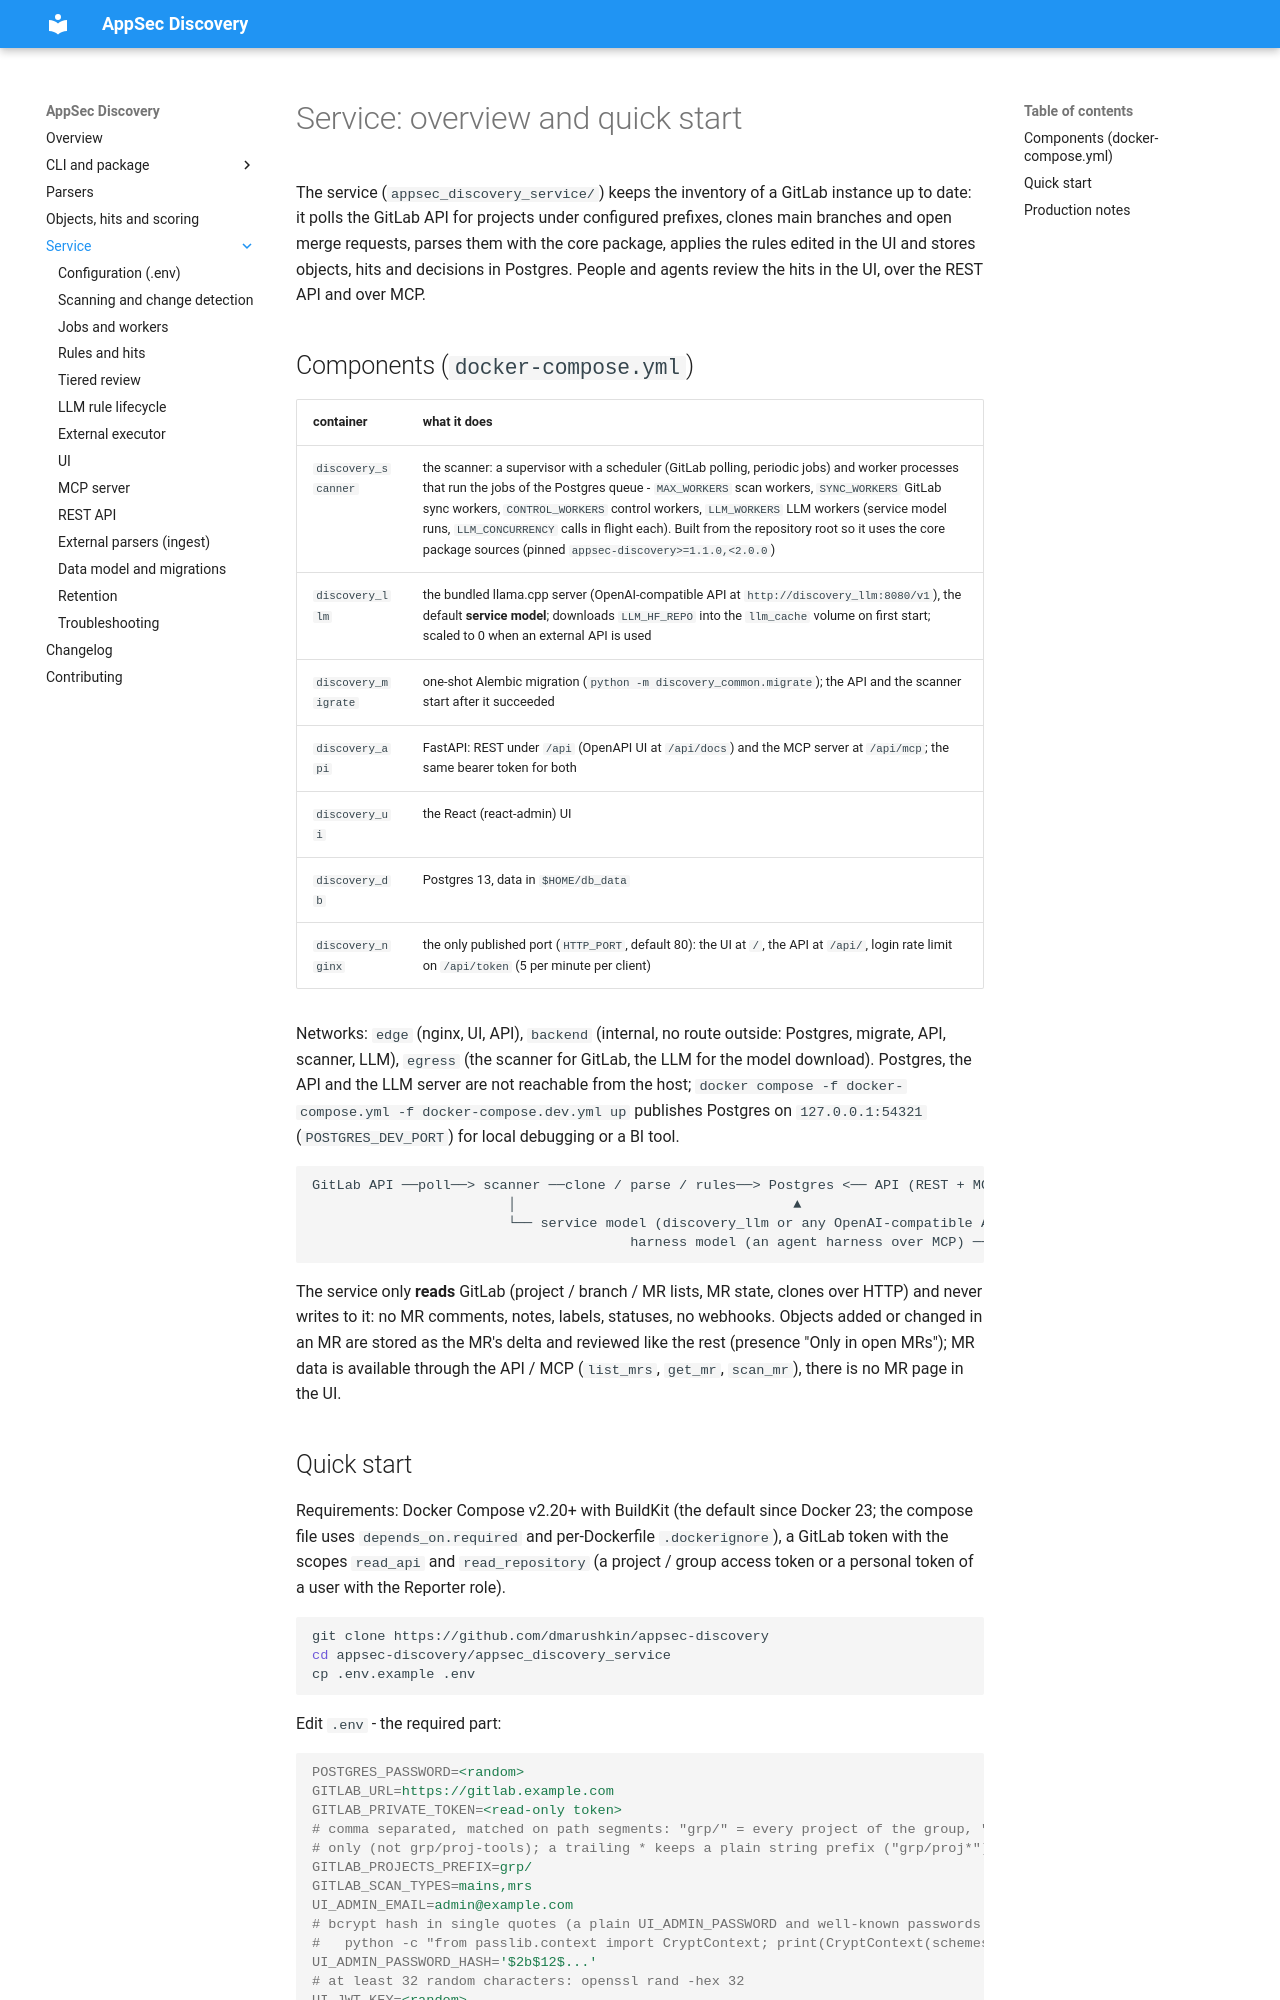

repository: dmarushkin/OWASP-Appsec-Discovery · page: service/index.html · generator: mkdocs

---
hide:
  - footer
---

# Service: overview and quick start

The service (`appsec_discovery_service/`) keeps the inventory of a GitLab instance up to date: it polls the GitLab
API for projects under configured prefixes, clones main branches and open merge requests, parses them with the core
package, applies the rules edited in the UI and stores objects, hits and decisions in Postgres. People and agents
review the hits in the UI, over the REST API and over MCP.

## Components (`docker-compose.yml`)

| container | what it does |
|---|---|
| `discovery_scanner` | the scanner: a supervisor with a scheduler (GitLab polling, periodic jobs) and worker processes that run the jobs of the Postgres queue - `MAX_WORKERS` scan workers, `SYNC_WORKERS` GitLab sync workers, `CONTROL_WORKERS` control workers, `LLM_WORKERS` LLM workers (service model runs, `LLM_CONCURRENCY` calls in flight each). Built from the repository root so it uses the core package sources (pinned `appsec-discovery>=1.1.0,<2.0.0`) |
| `discovery_llm` | the bundled llama.cpp server (OpenAI-compatible API at `http://discovery_llm:8080/v1`), the default **service model**; downloads `LLM_HF_REPO` into the `llm_cache` volume on first start; scaled to 0 when an external API is used |
| `discovery_migrate` | one-shot Alembic migration (`python -m discovery_common.migrate`); the API and the scanner start after it succeeded |
| `discovery_api` | FastAPI: REST under `/api` (OpenAPI UI at `/api/docs`) and the MCP server at `/api/mcp`; the same bearer token for both |
| `discovery_ui` | the React (react-admin) UI |
| `discovery_db` | Postgres 13, data in `$HOME/db_data` |
| `discovery_nginx` | the only published port (`HTTP_PORT`, default 80): the UI at `/`, the API at `/api/`, login rate limit on `/api/token` (5 per minute per client) |

Networks: `edge` (nginx, UI, API), `backend` (internal, no route outside: Postgres, migrate, API, scanner, LLM),
`egress` (the scanner for GitLab, the LLM for the model download). Postgres, the API and the LLM server are not
reachable from the host; `docker compose -f docker-compose.yml -f docker-compose.dev.yml up` publishes Postgres on
`127.0.0.1:54321` (`POSTGRES_DEV_PORT`) for local debugging or a BI tool.

```
GitLab API ──poll──> scanner ──clone / parse / rules──> Postgres <── API (REST + MCP) <── nginx <── UI, agents, scripts
                        │                                  ▲
                        └── service model (discovery_llm or any OpenAI-compatible API)
                                       harness model (an agent harness over MCP) ─┘
```

The service only **reads** GitLab (project / branch / MR lists, MR state, clones over HTTP) and never writes to it:
no MR comments, notes, labels, statuses, no webhooks. Objects added or changed in an MR are stored as the MR's
delta and reviewed like the rest (presence "Only in open MRs"); MR data is available through the API / MCP
(`list_mrs`, `get_mr`, `scan_mr`), there is no MR page in the UI.
